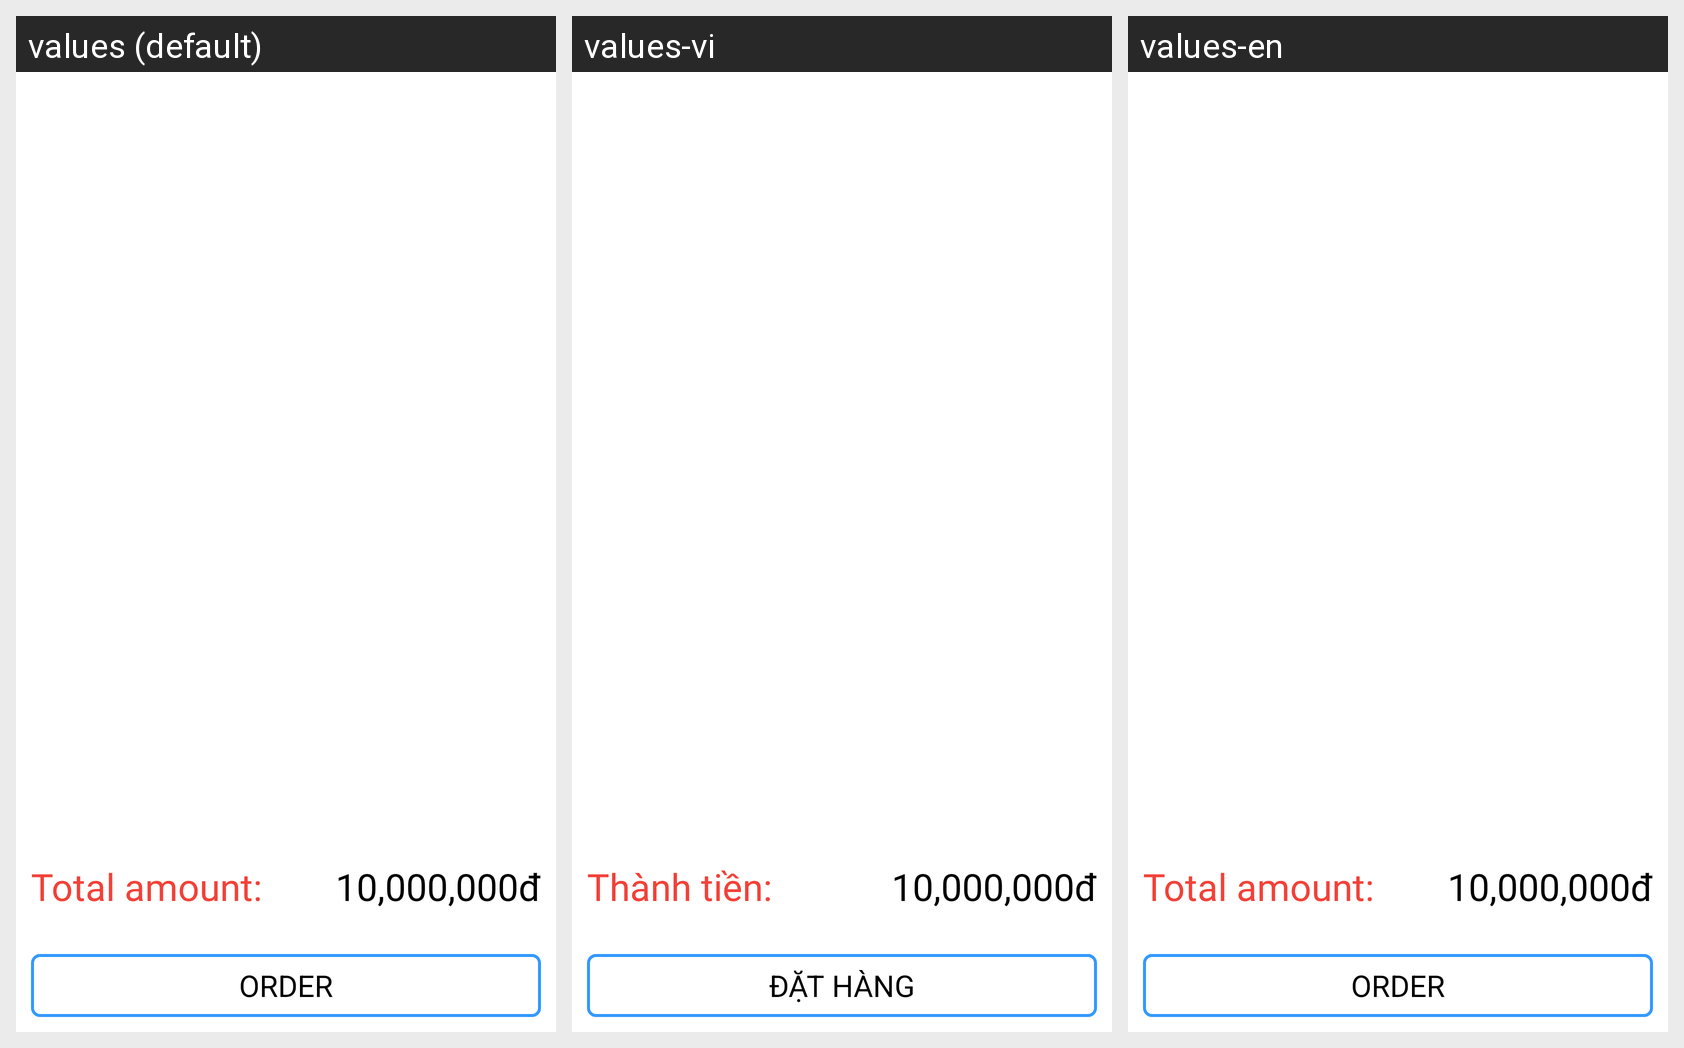

The same Android screen rendered under several of its app's locales, left to right. List the strings drawn on it with the default value and each locale's translation.
Android screen res/layout/fragment_cart.xml rendered under 3 locales, left to right: values (default), values-vi, values-en. Device: Nexus 5 (rendered at 1080×1920; each locale shown at half size, 540×960, under a caption strip naming it); theme Theme.LTDD_CS92_Nhom6_ShoesShoppingApp.
Strings drawn on this screen, with the default value and each locale's value (text and hints the layout hard-codes, and strings that could not be matched under every locale, appear in the picture but are not listed):

total_amount
  values: Total amount:
  values-vi: Thành tiền:
  values-en: Total amount:

order
  values: Order
  values-vi: Đặt hàng
  values-en: Order
